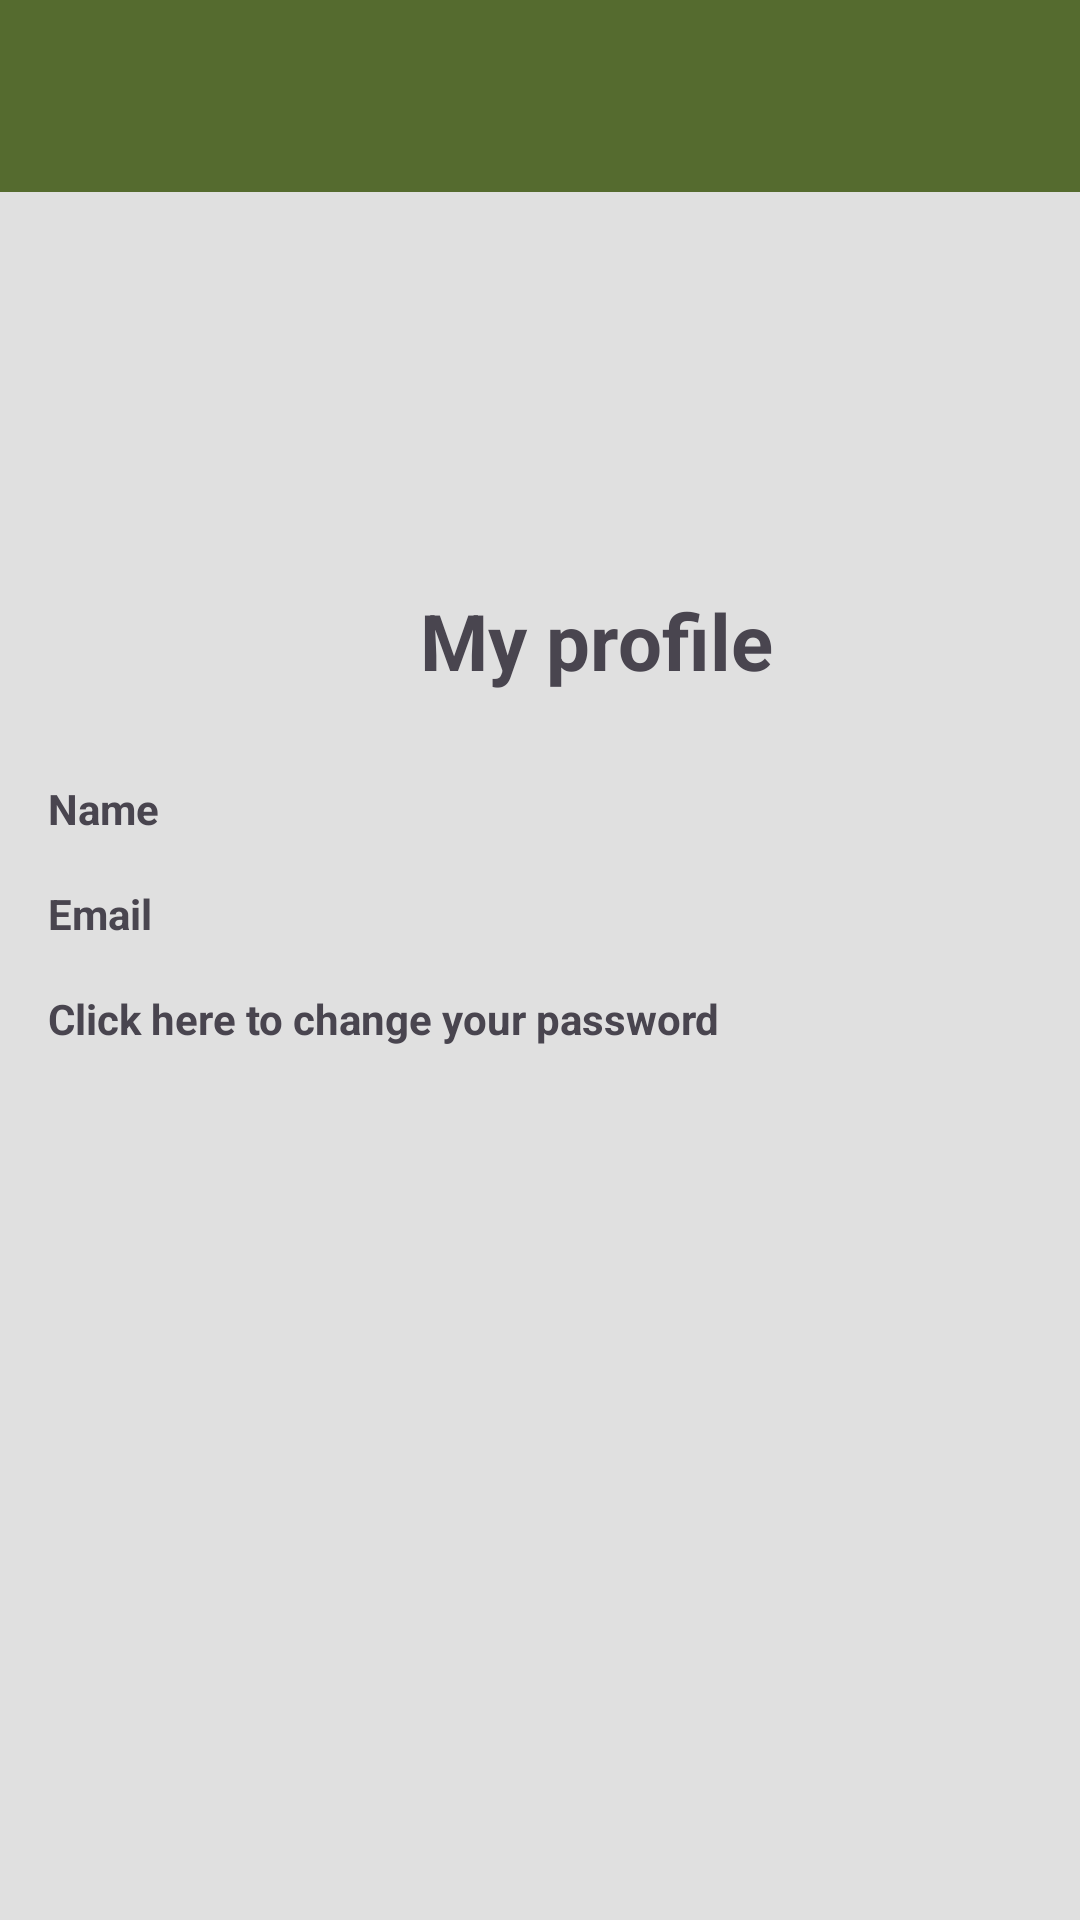

This screen was rendered from an Android layout file. Write that file and the resources it references.
<!-- AndroidManifest.xml: application theme Theme.RMA_2_alma_kuduzovic -->
<!-- res/layout/activity_edit_user.xml -->
<?xml version="1.0" encoding="utf-8"?>
<androidx.constraintlayout.widget.ConstraintLayout xmlns:android="http://schemas.android.com/apk/res/android"
    xmlns:app="http://schemas.android.com/apk/res-auto"
    xmlns:tools="http://schemas.android.com/tools"
    android:layout_width="match_parent"
    android:layout_height="match_parent"
    android:background="@color/background_light_gray"
    tools:context=".EditUserActivity">

    <androidx.appcompat.widget.Toolbar
        android:id="@+id/toolbar"
        android:layout_width="0dp"
        android:layout_height="wrap_content"
        android:background="@color/button_olive_green"
        android:theme="?attr/actionBarTheme"
        app:layout_constraintEnd_toEndOf="parent"
        app:layout_constraintStart_toStartOf="parent"
        app:layout_constraintTop_toTopOf="parent"
        app:titleTextColor="@android:color/white" />

    <ImageView
        android:id="@+id/firstIcon"
        android:layout_width="30dp"
        android:layout_height="30dp"
        android:layout_marginStart="16dp"
        android:src="@drawable/baseline_arrow_back_24"
        app:layout_constraintBottom_toBottomOf="@id/toolbar"
        app:layout_constraintStart_toStartOf="@id/toolbar"
        app:layout_constraintTop_toTopOf="@id/toolbar" />

    <androidx.constraintlayout.widget.ConstraintLayout
        android:layout_width="match_parent"
        android:layout_height="match_parent"
        app:layout_constraintTop_toBottomOf="@id/toolbar">

        <ImageView
            android:id="@+id/profileImageView"
            android:layout_width="203dp"
            android:layout_height="92dp"
            android:layout_marginTop="80dp"
            android:src="@drawable/newnew"
            app:layout_constraintEnd_toEndOf="parent"
            app:layout_constraintHorizontal_bias="0.497"
            app:layout_constraintStart_toStartOf="parent"
            app:layout_constraintTop_toTopOf="parent" />

        <TextView
            android:id="@+id/textViewName"
            android:layout_width="match_parent"
            android:layout_height="wrap_content"
            android:layout_marginStart="16dp"
            android:layout_marginTop="88dp"
            android:layout_marginEnd="16dp"
            android:fontFamily="sans-serif"
            android:text="Name"
            android:textStyle="bold"
            app:layout_constraintEnd_toEndOf="parent"
            app:layout_constraintHorizontal_bias="0.0"
            app:layout_constraintStart_toStartOf="parent"
            app:layout_constraintTop_toBottomOf="@id/profileImageView" />

        <TextView
            android:id="@+id/textViewEmail"
            android:layout_width="match_parent"
            android:layout_height="wrap_content"
            android:layout_marginStart="16dp"
            android:layout_marginTop="16dp"
            android:layout_marginEnd="16dp"
            android:fontFamily="sans-serif"
            android:text="Email"
            android:textStyle="bold"
            app:layout_constraintEnd_toEndOf="parent"
            app:layout_constraintStart_toStartOf="parent"
            app:layout_constraintTop_toBottomOf="@id/textViewName" />

        <TextView
            android:id="@+id/textViewPassword"
            android:layout_width="match_parent"
            android:layout_height="wrap_content"
            android:layout_marginStart="16dp"
            android:layout_marginTop="16dp"
            android:layout_marginEnd="16dp"
            android:fontFamily="sans-serif"
            android:text="Click here to change your password "
            android:textStyle="bold"
            app:layout_constraintEnd_toEndOf="parent"
            app:layout_constraintStart_toStartOf="parent"
            app:layout_constraintTop_toBottomOf="@id/textViewEmail" />

        <TextView
            android:id="@+id/textView"
            android:layout_width="wrap_content"
            android:layout_height="wrap_content"
            android:layout_marginStart="140dp"
            android:layout_marginTop="24dp"
            android:fontFamily="sans-serif"
            android:text="My profile"
            android:textSize="26dp"
            android:textStyle="bold"
            app:layout_constraintStart_toStartOf="parent"
            app:layout_constraintTop_toBottomOf="@id/profileImageView" />

    </androidx.constraintlayout.widget.ConstraintLayout>

</androidx.constraintlayout.widget.ConstraintLayout>
<!-- resources referenced by this layout -->
<resources>
  <color name="background_light_gray">#E0E0E0</color>
  <color name="button_olive_green">#556B2F</color>
  <style name="Theme.RMA_2_alma_kuduzovic" parent="Base.Theme.RMA_2_alma_kuduzovic" />
  <style name="Base.Theme.RMA_2_alma_kuduzovic" parent="Theme.Material3.DayNight.NoActionBar">
          
          
  
  
  
  
  
      </style>
</resources>
